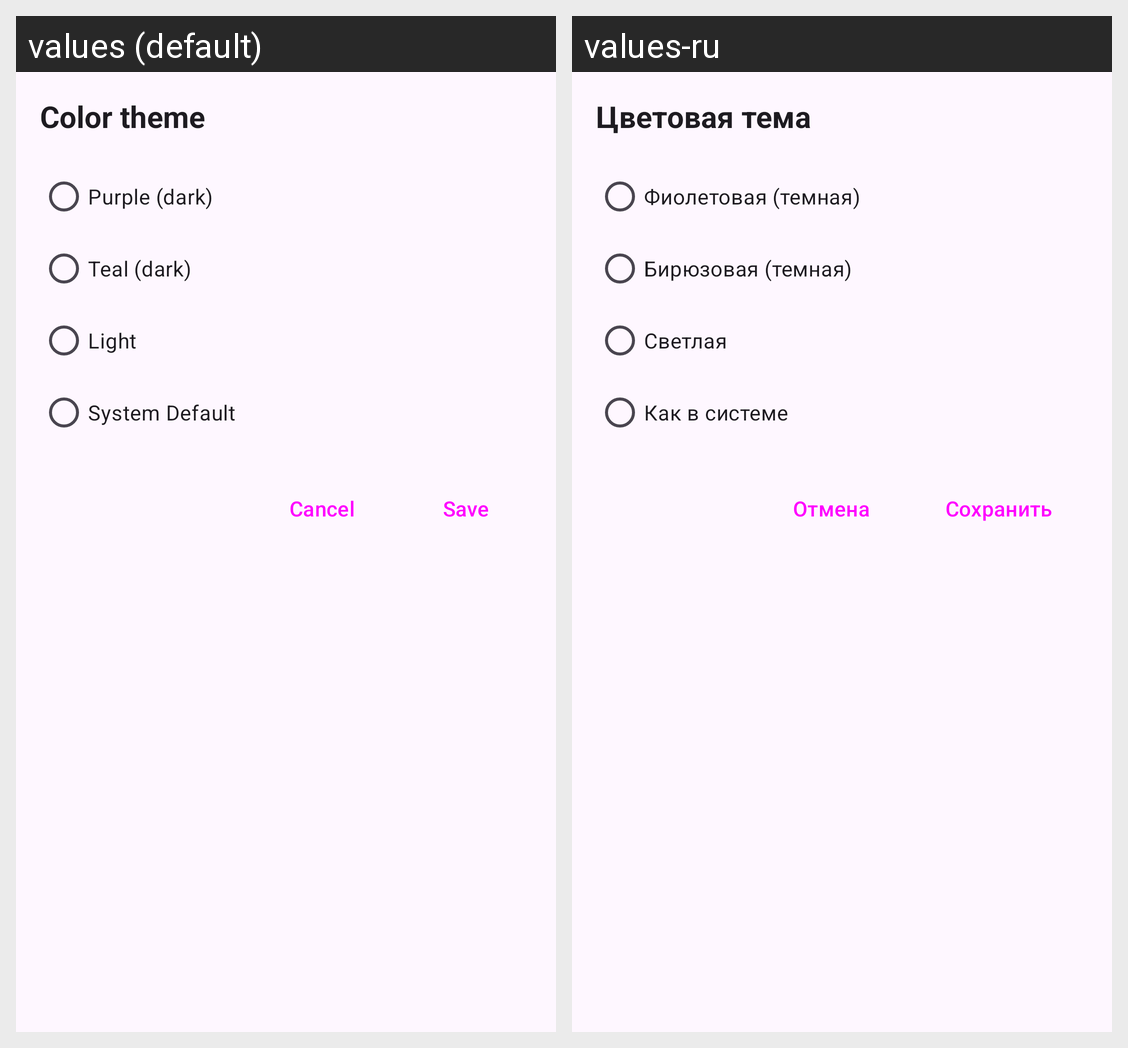

The same Android screen rendered under two of its app's locales, left to right. List the strings drawn on it with the default value and each locale's translation.
Android screen res/layout/dialog_color_theme.xml rendered under 2 locales, left to right: values (default), values-ru. Device: Nexus 5 (rendered at 1080×1920; each locale shown at half size, 540×960, under a caption strip naming it); theme Theme.TelegramNewsReader.
Strings drawn on this screen, with the default value and each locale's value (text and hints the layout hard-codes, and strings that could not be matched under every locale, appear in the picture but are not listed):

color_theme_title
  values: Color theme
  values-ru: Цветовая тема

theme_purple
  values: Purple (dark)
  values-ru: Фиолетовая (темная)

theme_teal
  values: Teal (dark)
  values-ru: Бирюзовая (темная)

theme_light
  values: Light
  values-ru: Светлая

theme_auto
  values: System Default
  values-ru: Как в системе

cancel
  values: Cancel
  values-ru: Отмена

save
  values: Save
  values-ru: Сохранить
